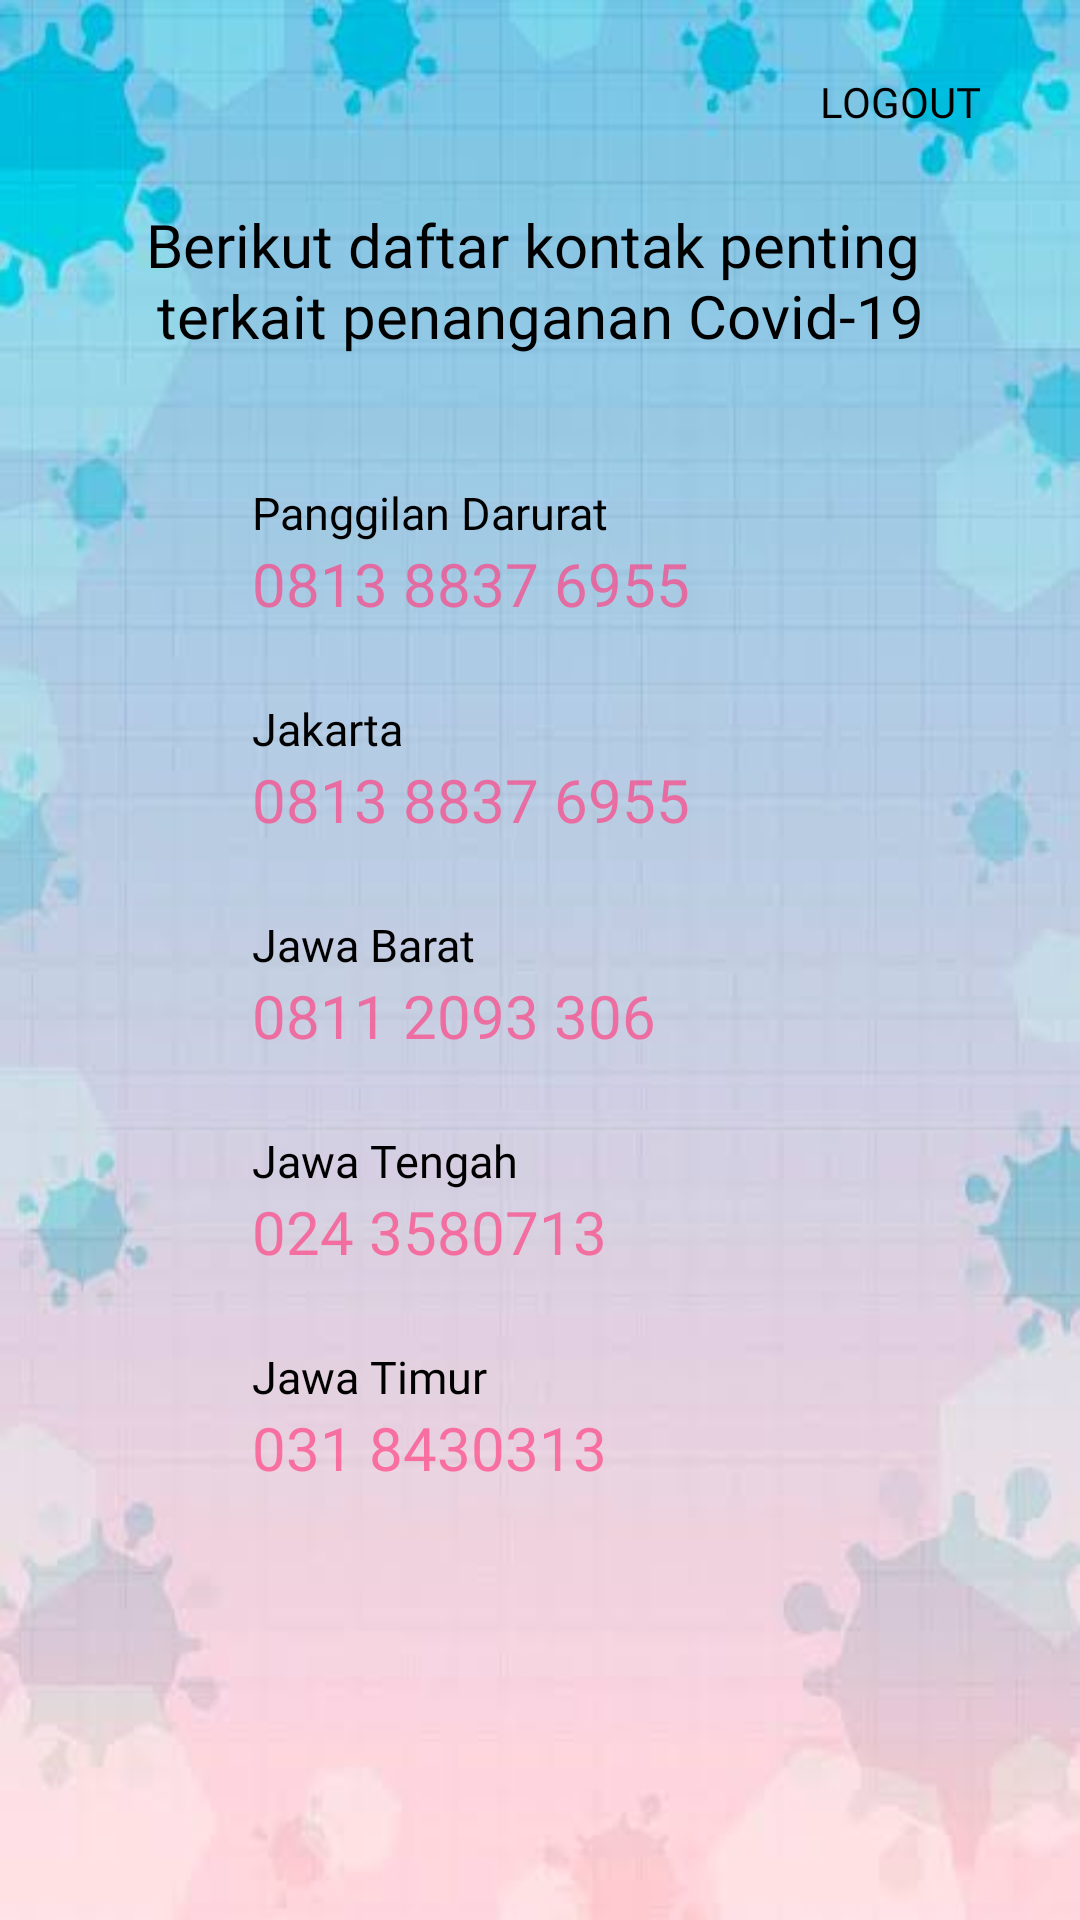

This screen was rendered from an Android layout file. Write that file and the resources it references.
<!-- AndroidManifest.xml: application theme AppTheme -->
<!-- res/layout/fragment_info.xml -->
<?xml version="1.0" encoding="utf-8"?>
<RelativeLayout
    xmlns:android="http://schemas.android.com/apk/res/android"
    xmlns:tools="http://schemas.android.com/tools"
    android:layout_width="match_parent"
    android:layout_height="match_parent"
    android:orientation="vertical"
    android:background="@drawable/back"
    android:padding="10dp"
    tools:context=".ui.info.InfoFragment">

    <RelativeLayout
        android:id="@+id/info_lay"
        android:layout_width="match_parent"
        android:layout_height="wrap_content">
        <Button
            android:id="@+id/btn_log"
            android:layout_width="100dp"
            android:layout_height="wrap_content"
            android:background="@color/transparan"
            android:text="@string/logout"
            android:textSize="14sp"
            android:textAllCaps="true"
            android:layout_alignParentEnd="true"
            android:textColor="@color/black"
            android:fontFamily="@font/poller_one"/>
    </RelativeLayout>

    <LinearLayout
        android:id="@+id/judull"
        android:layout_width="match_parent"
        android:layout_height="wrap_content"
        android:layout_below="@+id/info_lay">
        <TextView
            android:id="@+id/judul"
            android:layout_width="match_parent"
            android:layout_height="wrap_content"
            android:textAlignment="center"
            style="@style/LabelFS"
            android:textSize="20sp"
            android:text="@string/judul1"/>
    </LinearLayout>

    <LinearLayout
        android:id="@+id/kontak1"
        android:layout_marginTop="30dp"
        android:layout_width="wrap_content"
        android:layout_height="wrap_content"
        android:layout_below="@id/judull">
        <LinearLayout
            android:layout_width="wrap_content"
            android:layout_height="wrap_content"
            android:orientation="horizontal"
            android:layout_gravity="center"
            android:layout_margin="16dp">
            <ImageView
                android:layout_width="40dp"
                android:layout_height="40dp"
                android:src="@drawable/phone"
                android:contentDescription="@string/todo" />
        </LinearLayout>

        <LinearLayout
            android:layout_width="wrap_content"
            android:layout_height="wrap_content"
            android:orientation="vertical"
            android:layout_margin="2dp">
            <TextView
                android:layout_width="wrap_content"
                android:layout_height="wrap_content"
                android:text="@string/text1"
                style="@style/LabelFS"/>
            <TextView
                android:layout_width="wrap_content"
                android:layout_height="wrap_content"
                android:text="@string/phone2"
                style="@style/TotalFS"
                android:textSize="20sp"
                android:textColor="@color/bg_sc5"/>
        </LinearLayout>

    </LinearLayout>

    <LinearLayout
        android:id="@+id/kontak2"
        android:layout_width="wrap_content"
        android:layout_height="wrap_content"
        android:layout_below="@id/kontak1">
        <LinearLayout
            android:layout_width="wrap_content"
            android:layout_height="wrap_content"
            android:orientation="horizontal"
            android:layout_gravity="center"
            android:layout_margin="16dp">
            <ImageView
                android:id="@+id/totalCases"
                android:layout_width="40dp"
                android:layout_height="40dp"
                android:src="@drawable/phone" />
        </LinearLayout>

        <LinearLayout
            android:layout_width="wrap_content"
            android:layout_height="wrap_content"
            android:orientation="vertical"
            android:layout_margin="2dp">
            <TextView
                android:layout_width="wrap_content"
                android:layout_height="wrap_content"
                android:text="@string/kota3"
                style="@style/LabelFS"/>
            <TextView
                android:layout_width="wrap_content"
                android:layout_height="wrap_content"
                android:text="0813 8837 6955"
                style="@style/TotalFS"
                android:textSize="20sp"
                android:textColor="@color/bg_sc5"/>
        </LinearLayout>

    </LinearLayout>

    <LinearLayout
        android:id="@+id/kontak3"
        android:layout_width="wrap_content"
        android:layout_height="wrap_content"
        android:layout_below="@id/kontak2">
        <LinearLayout
            android:layout_width="wrap_content"
            android:layout_height="wrap_content"
            android:orientation="horizontal"
            android:layout_gravity="center"
            android:layout_margin="16dp">
            <ImageView
                android:layout_width="40dp"
                android:layout_height="40dp"
                android:src="@drawable/phone" />
        </LinearLayout>

        <LinearLayout
            android:layout_width="wrap_content"
            android:layout_height="wrap_content"
            android:orientation="vertical"
            android:layout_margin="2dp">
            <TextView
                android:layout_width="wrap_content"
                android:layout_height="wrap_content"
                android:text="@string/kota1"
                style="@style/LabelFS"/>
            <TextView
                android:layout_width="wrap_content"
                android:layout_height="wrap_content"
                android:text="0811 2093 306"
                style="@style/TotalFS"
                android:textSize="20sp"
                android:textColor="@color/bg_sc5"/>
        </LinearLayout>

    </LinearLayout>

    <LinearLayout
        android:id="@+id/kontak4"
        android:layout_width="wrap_content"
        android:layout_height="wrap_content"
        android:layout_below="@id/kontak3">
        <LinearLayout
            android:layout_width="wrap_content"
            android:layout_height="wrap_content"
            android:orientation="horizontal"
            android:layout_gravity="center"
            android:layout_margin="16dp">
            <ImageView
                android:layout_width="40dp"
                android:layout_height="40dp"
                android:src="@drawable/phone" />
        </LinearLayout>

        <LinearLayout
            android:layout_width="wrap_content"
            android:layout_height="wrap_content"
            android:orientation="vertical"
            android:layout_margin="2dp">
            <TextView
                android:layout_width="wrap_content"
                android:layout_height="wrap_content"
                android:text="Jawa Tengah"
                style="@style/LabelFS"/>
            <TextView
                android:layout_width="wrap_content"
                android:layout_height="wrap_content"
                android:text="024 3580713"
                style="@style/TotalFS"
                android:textSize="20sp"
                android:textColor="@color/bg_sc5"/>
        </LinearLayout>
    </LinearLayout>

    <LinearLayout
        android:id="@+id/kontak5"
        android:layout_width="wrap_content"
        android:layout_height="wrap_content"
        android:layout_below="@id/kontak4">
        <LinearLayout
            android:layout_width="wrap_content"
            android:layout_height="wrap_content"
            android:orientation="horizontal"
            android:layout_gravity="center"
            android:layout_margin="16dp">
            <ImageView
                android:layout_width="40dp"
                android:layout_height="40dp"
                android:src="@drawable/phone" />
        </LinearLayout>

        <LinearLayout
            android:layout_width="wrap_content"
            android:layout_height="wrap_content"
            android:orientation="vertical"
            android:layout_margin="2dp">
            <TextView
                android:layout_width="wrap_content"
                android:layout_height="wrap_content"
                android:text="Jawa Timur"
                style="@style/LabelFS"/>
            <TextView
                android:layout_width="wrap_content"
                android:layout_height="wrap_content"
                android:text="@string/phone3"
                style="@style/TotalFS"
                android:textSize="20sp"
                android:textColor="@color/bg_sc5"/>
        </LinearLayout>
    </LinearLayout>
</RelativeLayout>
<!-- resources referenced by this layout -->
<resources>
  <color name="bg_sc5">#ADFF4081</color>
  <color name="black">#000000</color>
  <color name="transparan">#00000000</color>
  <!-- drawable back: jpeg bitmap (drawable, 13600 bytes) -->
  <string name="judul1">Berikut daftar kontak penting \nterkait penanganan Covid-19</string>
  <string name="kota1">Jawa Barat</string>
  <string name="kota3">Jakarta</string>
  <string name="logout">Logout</string>
  <string name="phone2">0813 8837 6955</string>
  <string name="phone3">031 8430313</string>
  <string name="text1">Panggilan Darurat</string>
  <string name="todo">TODO</string>
  <style name="LabelFS">
          <item name="fontFamily">@font/poppins_medium</item>
          <item name="android:textSize">15dp</item>
          <item name="android:layout_marginTop">10dp</item>
          <item name="android:textColor">@color/black</item>
      </style>
  <style name="TotalFS">
          <item name="fontFamily">@font/aclonica</item>
          <item name="android:textSize">30dp</item>
      </style>
  <style name="AppTheme" parent="Theme.AppCompat.Light">
          
          <item name="colorPrimary">@color/colorPrimary</item>
          <item name="colorPrimaryDark">@color/colorPrimaryDark</item>
          <item name="colorAccent">@color/colorAccent</item>
          <item name="android:textColorPrimary">@color/white</item>
      </style>
  <color name="colorPrimary">@color/bg_sc1</color>
  <color name="colorPrimaryDark">#23A7DB</color>
  <color name="colorAccent">#FFFFFF</color>
  <color name="white">#ffffff</color>
  <color name="bg_sc1">#80D8FF</color>
</resources>
